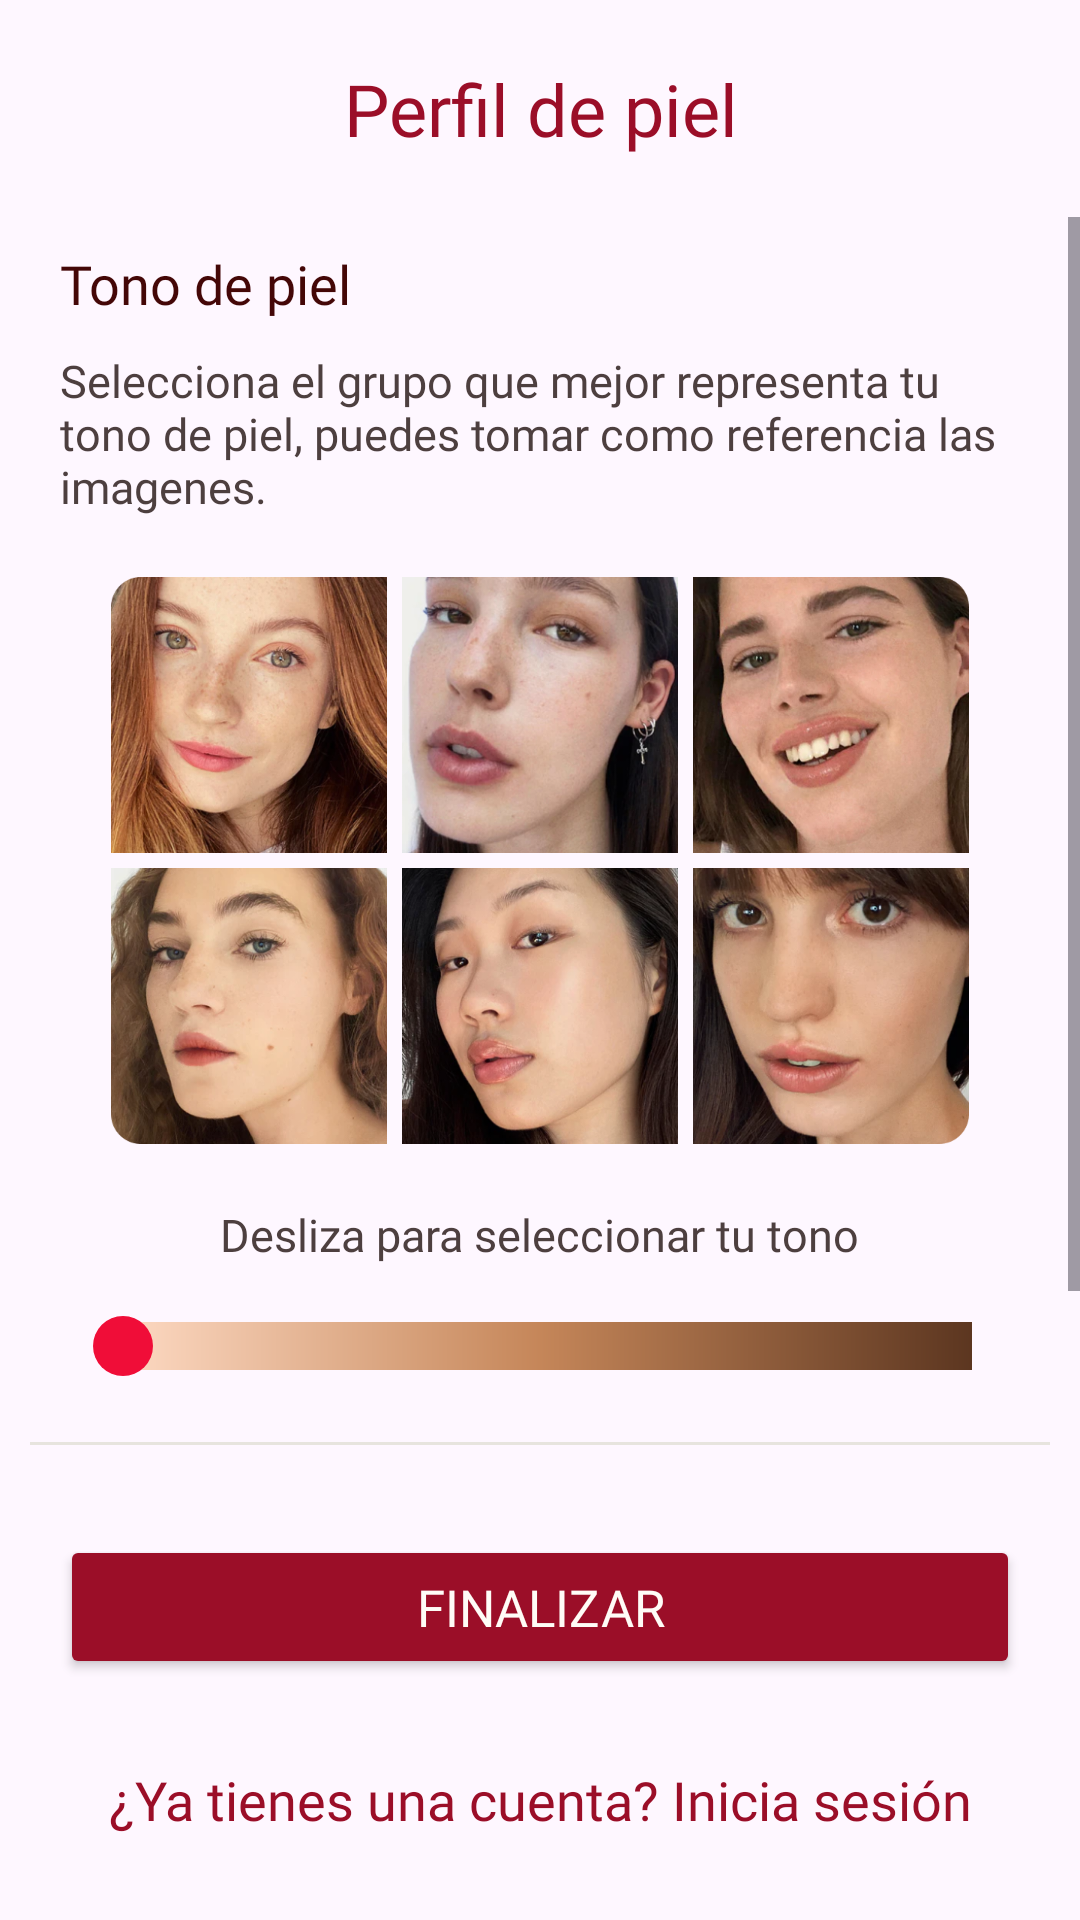

The Android layout XML behind this screen, and the referenced resources:
<!-- AndroidManifest.xml: application theme Theme.MatchParfait -->
<!-- res/layout/fragment_register_skin_tone.xml -->
<?xml version="1.0" encoding="utf-8"?>
<RelativeLayout xmlns:android="http://schemas.android.com/apk/res/android"
    xmlns:tools="http://schemas.android.com/tools"
    xmlns:app="http://schemas.android.com/apk/res-auto"
    android:layout_width="match_parent"
    android:layout_height="match_parent"
    android:orientation="vertical"
    android:background="@drawable/bg_register">

    <TextView
        android:id="@+id/title"
        android:layout_width="wrap_content"
        android:layout_height="wrap_content"
        android:layout_alignParentStart="true"
        android:layout_alignParentEnd="true"
        android:layout_gravity="center"
        android:layout_marginLeft="20dp"
        android:layout_marginTop="20dp"
        android:layout_marginRight="20dp"
        android:fontFamily="@font/playfair_display_regular"
        android:text="Perfil de piel"
        android:textAlignment="center"
        android:textColor="@color/secondary"
        android:textSize="24dp" />

    <ScrollView
        android:layout_width="match_parent"
        android:layout_height="match_parent"
        android:layout_marginTop="20dp"
        android:layout_below="@+id/title"
        android:layout_alignBottom="@+id/line"
        android:fillViewport="true">

        <LinearLayout
            android:id="@+id/containerSeek"
            android:layout_width="match_parent"
            android:layout_height="wrap_content"
            android:orientation="vertical">

            <TextView
                android:layout_width="match_parent"
                android:layout_height="wrap_content"
                android:paddingTop="10dp"
                android:paddingBottom="10dp"
                android:layout_marginStart="20dp"
                android:layout_marginEnd="20dp"
                android:text="Tono de piel"
                android:textColor="@color/subheadings"
                android:textSize="18dp"
                android:fontFamily="@font/dm_sans_regular"/>

            <TextView
                android:layout_width="match_parent"
                android:layout_height="wrap_content"
                android:layout_marginStart="20dp"
                android:layout_marginEnd="20dp"
                android:text="Selecciona el grupo que mejor representa tu tono de piel, puedes tomar como referencia las imagenes."
                android:textColor="@color/text_gray"
                android:fontFamily="@font/dm_sans_regular"
                android:textSize="15dp"/>

            <LinearLayout
                android:layout_width="wrap_content"
                android:layout_height="wrap_content"
                android:layout_marginTop="20dp"
                android:layout_gravity="center"
                android:orientation="vertical">

                <LinearLayout
                    android:layout_width="match_parent"
                    android:layout_height="wrap_content"
                    android:layout_marginBottom="5dp">

                    <ImageView
                        android:id="@+id/img_1"
                        android:layout_width="92dp"
                        android:layout_height="92dp"
                        android:layout_marginEnd="5dp"
                        android:src="@drawable/l_01"/>

                    <ImageView
                        android:id="@+id/img_2"
                        android:layout_width="92dp"
                        android:layout_height="92dp"
                        android:layout_marginEnd="5dp"
                        android:src="@drawable/l_02"/>

                    <ImageView
                        android:id="@+id/img_3"
                        android:layout_width="92dp"
                        android:layout_height="92dp"
                        android:src="@drawable/l_03"/>

                </LinearLayout>

                <LinearLayout
                    android:layout_width="match_parent"
                    android:layout_height="wrap_content">

                    <ImageView
                        android:id="@+id/img_4"
                        android:layout_width="92dp"
                        android:layout_height="92dp"
                        android:layout_marginEnd="5dp"
                        android:src="@drawable/l_04"/>

                    <ImageView
                        android:id="@+id/img_5"
                        android:layout_width="92dp"
                        android:layout_height="92dp"
                        android:layout_marginEnd="5dp"
                        android:src="@drawable/l_05"/>

                    <ImageView
                        android:id="@+id/img_6"
                        android:layout_width="92dp"
                        android:layout_height="92dp"
                        android:src="@drawable/l_06"/>

                </LinearLayout>

            </LinearLayout>

            <TextView
                android:id="@+id/titleSeek"
                android:layout_width="wrap_content"
                android:layout_height="wrap_content"
                android:layout_marginTop="20dp"
                android:layout_gravity="center"
                android:text="Desliza para seleccionar tu tono"
                android:fontFamily="@font/dm_sans_regular"
                android:textSize="15dp"
                android:layout_marginBottom="17dp"
                android:textColor="@color/text_gray"/>

            <SeekBar
                android:id="@+id/seekBar"
                android:layout_marginStart="20dp"
                android:layout_marginEnd="20dp"
                android:layout_width="match_parent"
                android:layout_height="wrap_content"
                android:background="@null"
                android:thumb="@drawable/bg_thumb"
                android:shape="oval"
                android:splitTrack="false"
                android:thumbTint="@color/principal"
                android:thumbOffset="5dp"
                android:progressDrawable="@drawable/bg_seekbar"/>

            <TextView
                android:id="@+id/tone"
                android:layout_width="wrap_content"
                android:layout_height="wrap_content"
                android:layout_marginTop="30dp"
                android:layout_gravity="center"
                android:background="@drawable/bg_chip"
                android:text="Light"
                android:textColor="@color/text_dark"
                android:fontFamily="@font/dm_sans_regular"
                android:padding="15dp"
                android:textSize="16dp"/>

        </LinearLayout>

    </ScrollView>

    <View
        android:id="@+id/line"
        android:layout_width="match_parent"
        android:layout_height="1dp"
        android:layout_above="@+id/finish_btn"
        android:layout_marginStart="10dp"
        android:layout_marginTop="20dp"
        android:layout_marginEnd="10dp"
        android:background="#E7E4DE" />

    <Button
        android:id="@+id/finish_btn"
        android:layout_width="match_parent"
        android:layout_height="wrap_content"
        android:layout_above="@+id/btn_register"
        android:layout_marginLeft="20dp"
        android:layout_marginTop="30dp"
        android:layout_marginRight="20dp"
        android:fontFamily="@font/dm_sans_regular"
        android:padding="10dp"
        android:text="Finalizar"
        android:textColor="#FFFCF7"
        android:textSize="17dp"
        app:backgroundTint="@color/secondary" />

    <TextView
        android:id="@+id/btn_register"
        android:layout_width="match_parent"
        android:layout_height="wrap_content"
        android:layout_marginTop="28dp"
        android:layout_marginBottom="28dp"
        android:fontFamily="@font/dm_sans_regular"
        android:text="¿Ya tienes una cuenta? Inicia sesión"
        android:textAlignment="center"
        android:textColor="@color/secondary"
        android:textSize="18dp"
        android:layout_alignParentBottom="true"/>

</RelativeLayout>
<!-- resources referenced by this layout -->
<resources>
  <color name="principal">#F00D38</color>
  <color name="secondary">#9B0E28</color>
  <color name="subheadings">#440707</color>
  <color name="text_dark">#391414</color>
  <color name="text_gray">#4D3F3F</color>
  <!-- drawable bg_chip (drawable) -->
  <?xml version="1.0" encoding="utf-8"?>
  <shape xmlns:android="http://schemas.android.com/apk/res/android" android:shape="rectangle">
      <solid android:color="@color/background"/>
      <stroke android:width="1dp" android:color="@color/borderline"/>
      <corners android:radius="73dp"/>
  </shape>
  <!-- drawable bg_seekbar (drawable) -->
  <?xml version="1.0" encoding="utf-8"?>
  <shape xmlns:android="http://schemas.android.com/apk/res/android" android:shape="rectangle">
      <gradient android:startColor="#FFDCC6"
          android:centerColor="#C58659"
          android:endColor="#5C3620"/>
  </shape>
  <!-- drawable bg_thumb (drawable) -->
  <?xml version="1.0" encoding="utf-8"?>
  <shape xmlns:android="http://schemas.android.com/apk/res/android">
      <solid android:color="#FF0000"/>
      <size android:width="20dp" android:height="20dp"/>
      <corners android:radius="22dp"/>
  </shape>
  <!-- drawable l_01: png bitmap (drawable, 240002 bytes) -->
  <!-- drawable l_02: png bitmap (drawable, 183213 bytes) -->
  <!-- drawable l_03: png bitmap (drawable, 199673 bytes) -->
  <!-- drawable l_04: png bitmap (drawable, 181182 bytes) -->
  <!-- drawable l_05: png bitmap (drawable, 183087 bytes) -->
  <!-- drawable l_06: png bitmap (drawable, 182722 bytes) -->
  <style name="Theme.MatchParfait" parent="Base.Theme.MatchParfait">
          <item name="colorPrimary">#EF0C37</item>
      </style>
  <color name="background">#FFFCF7</color>
  <color name="borderline">#EBEAED</color>
  <style name="Base.Theme.MatchParfait" parent="Theme.Material3.DayNight.NoActionBar">
          
          
      </style>
</resources>
